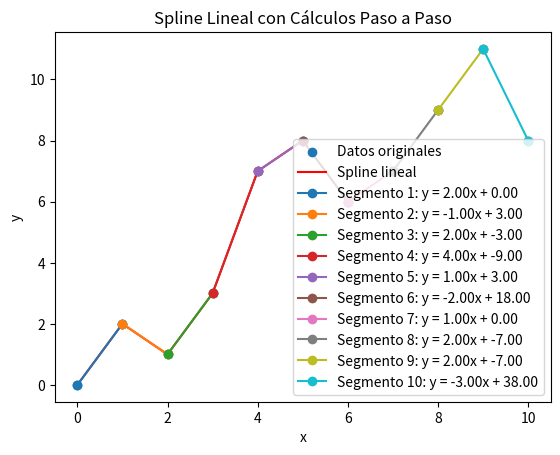

Python code for this plot:
import numpy as np
import matplotlib.pyplot as plt

# Datos de ejemplo
x = np.array([0, 1, 2, 3, 4, 5, 6, 7, 8, 9,  10])
y = np.array([0, 2, 1, 3, 7, 8, 6, 7, 9, 11, 8])

# Calcular las pendientes y las intersecciones
slopes = []
intercepts = []
for i in range(len(x) - 1):
    slope = (y[i+1] - y[i]) / (x[i+1] - x[i])
    intercept = y[i] - slope * x[i]
    slopes.append(slope)
    intercepts.append(intercept)

# Crear el spline lineal manualmente y mostrar cada paso
x_nuevos = np.linspace(0, 5, 100)
y_nuevos = np.zeros_like(x_nuevos)
for i in range(len(x) - 1):
    mask = (x_nuevos >= x[i]) & (x_nuevos <= x[i+1])
    y_nuevos[mask] = slopes[i] * x_nuevos[mask] + intercepts[i]

# Graficar los datos originales y el spline
plt.scatter(x, y, label='Datos originales')
plt.plot(x_nuevos, y_nuevos, label='Spline lineal', color='red')

# Mostrar cada segmento del spline con los cálculos
for i in range(len(x) - 1):
    plt.plot([x[i], x[i+1]], [y[i], y[i+1]], 'o-', label=f'Segmento {i+1}: y = {slopes[i]:.2f}x + {intercepts[i]:.2f}')
    print(f"Segmento {i+1}:")
    print(f"  Punto 1: ({x[i]}, {y[i]})")
    print(f"  Punto 2: ({x[i+1]}, {y[i+1]})")
    print(f"  Pendiente: {slopes[i]:.2f}")
    print(f"  Intersección: {intercepts[i]:.2f}")
    print(f"  Ecuación del segmento: y = {slopes[i]:.2f}x + {intercepts[i]:.2f}\n")

plt.legend()
plt.xlabel('x')
plt.ylabel('y')
plt.title('Spline Lineal con Cálculos Paso a Paso')
plt.show()